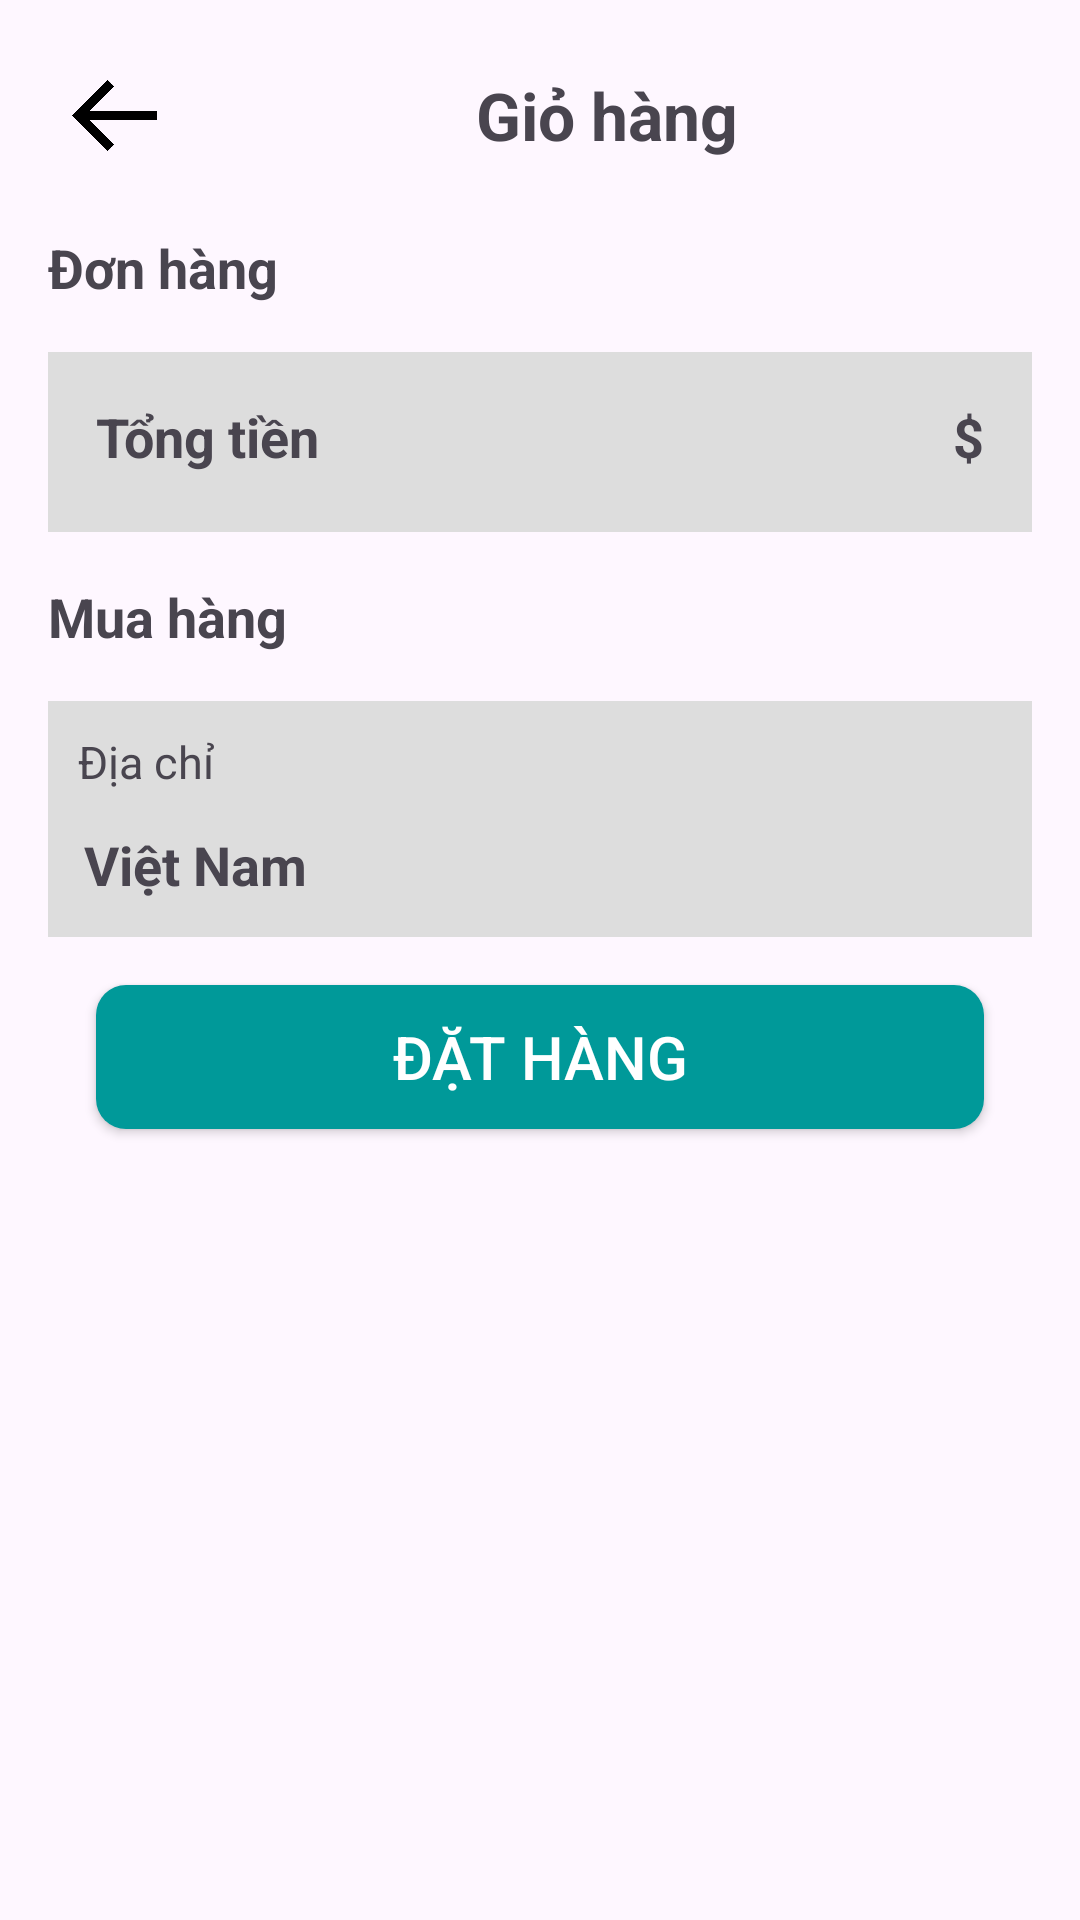

Reconstruct the res/layout file that produces this screen, plus the resources it refers to.
<!-- AndroidManifest.xml: application theme Theme.ShopDienThoai -->
<!-- res/layout/activity_cart.xml -->
<?xml version="1.0" encoding="utf-8"?>
<androidx.constraintlayout.widget.ConstraintLayout xmlns:android="http://schemas.android.com/apk/res/android"
    xmlns:app="http://schemas.android.com/apk/res-auto"
    xmlns:tools="http://schemas.android.com/tools"
    android:layout_width="match_parent"
    android:layout_height="match_parent"
    tools:context=".activity.CartActivity">

    <ScrollView
        android:layout_width="match_parent"
        android:layout_height="match_parent" >

        <LinearLayout
            android:layout_width="match_parent"
            android:layout_height="wrap_content"
            android:orientation="vertical"
            android:padding="16dp">

            <LinearLayout
                android:layout_width="match_parent"
                android:layout_height="match_parent"
                android:orientation="horizontal">

                <ImageView
                    android:id="@+id/btnBack"
                    android:layout_width="45dp"
                    android:layout_height="45dp"
                    android:padding="4dp"
                    android:src="@drawable/icon_back_arrow"
                     />

                <TextView
                    android:id="@+id/textView4"
                    android:layout_width="wrap_content"
                    android:layout_height="wrap_content"
                    android:layout_weight="1"
                    android:layout_gravity="center"
                    android:textAlignment="center"
                    android:textSize="22dp"
                    android:text="Giỏ hàng"
                    android:textStyle="bold"/>
            </LinearLayout>

            <TextView
                android:id="@+id/txtIsEmpty"
                android:layout_width="match_parent"
                android:layout_height="wrap_content"
                android:text="Bạn chưa thêm gì vào giỏ hàng!"
                android:textSize="30dp"
                android:layout_margin="25dp"
                android:gravity="center"
                android:visibility="gone"/>

            <androidx.recyclerview.widget.RecyclerView
                android:id="@+id/recyclerView"
                android:layout_width="match_parent"
                android:layout_height="match_parent" />

            <TextView
                android:id="@+id/textView7"
                android:layout_width="match_parent"
                android:layout_height="wrap_content"
                android:layout_marginTop="16dp"
                android:text="Đơn hàng"
                android:textStyle="bold"
                android:textSize="18dp"/>

            <androidx.constraintlayout.widget.ConstraintLayout
                android:layout_width="match_parent"
                android:layout_height="60dp"
                android:layout_marginTop="16dp"
                android:background="@drawable/frame_home_item">

                <TextView
                    android:id="@+id/textView8"
                    android:layout_width="wrap_content"
                    android:layout_height="wrap_content"
                    android:layout_marginStart="16dp"
                    android:layout_marginTop="16dp"
                    android:text="Tổng tiền"
                    android:textSize="18dp"
                    android:textStyle="bold"
                    app:layout_constraintStart_toStartOf="parent"
                    app:layout_constraintTop_toTopOf="parent" />

                <TextView
                    android:id="@+id/txtPrice"
                    android:layout_width="wrap_content"
                    android:layout_height="wrap_content"
                    android:layout_marginTop="16dp"
                    android:layout_marginEnd="16dp"
                    android:text="$"
                    android:textSize="18dp"
                    android:textStyle="bold"
                    app:layout_constraintEnd_toEndOf="parent"
                    app:layout_constraintTop_toTopOf="parent" />
            </androidx.constraintlayout.widget.ConstraintLayout>

            <TextView
                android:id="@+id/textView10"
                android:layout_width="match_parent"
                android:layout_height="wrap_content"
                android:layout_marginTop="16dp"
                android:text="Mua hàng"
                android:textSize="18dp"
                android:textStyle="bold" />

            <androidx.constraintlayout.widget.ConstraintLayout
                android:layout_width="match_parent"
                android:layout_height="wrap_content"
                android:layout_marginTop="16dp"
                android:background="@drawable/frame_home_item">

                <TextView
                    android:id="@+id/textView12"
                    android:layout_width="wrap_content"
                    android:layout_height="wrap_content"
                    android:layout_marginStart="10dp"
                    android:layout_marginTop="10dp"
                    android:text="Địa chỉ"
                    android:textSize="15dp"
                    app:layout_constraintStart_toStartOf="parent"
                    app:layout_constraintTop_toTopOf="parent" />

                <TextView
                    android:id="@+id/txtAddress"
                    android:layout_width="wrap_content"
                    android:layout_height="wrap_content"
                    android:layout_marginStart="12dp"
                    android:layout_marginTop="12dp"
                    android:layout_marginBottom="12dp"
                    android:text="Việt Nam"
                    android:textSize="18dp"
                    android:textStyle="bold"
                    app:layout_constraintBottom_toBottomOf="parent"
                    app:layout_constraintStart_toStartOf="parent"
                    app:layout_constraintTop_toBottomOf="@+id/textView12" />

                <ImageView
                    android:id="@+id/arrowSetting"
                    android:layout_width="15dp"
                    android:layout_height="15dp"
                    android:layout_marginEnd="2dp"
                    android:layout_marginBottom="12dp"
                    android:src="@drawable/ic_arrow"
                    app:layout_constraintBottom_toBottomOf="parent"
                    app:layout_constraintEnd_toEndOf="parent"
                    app:tint="@color/g_blue_gray200" />


            </androidx.constraintlayout.widget.ConstraintLayout>
            <androidx.appcompat.widget.AppCompatButton
                android:id="@+id/btnCheckout"
                android:background="@drawable/btn_buy"
                android:layout_width="match_parent"
                android:layout_height="wrap_content"
                android:layout_margin="16dp"
                android:textColor="@color/colorWhite"
                android:text="Đặt hàng"
                android:textSize="20dp"/>
        </LinearLayout>
    </ScrollView>
</androidx.constraintlayout.widget.ConstraintLayout>
<!-- resources referenced by this layout -->
<resources>
  <color name="colorWhite">#FFFFFF</color>
  <color name="g_blue_gray200">#97AABD</color>
  <!-- drawable btn_buy (drawable) -->
  <?xml version="1.0" encoding="utf-8"?>
  <selector xmlns:android="http://schemas.android.com/apk/res/android">
      <item>
          <shape android:shape="rectangle">
              <solid android:color="#009999"></solid>
              <corners android:radius="10dp"></corners>
          </shape>
      </item>
  </selector>
  <!-- drawable frame_home_item (drawable) -->
  <?xml version="1.0" encoding="utf-8"?>
  <selector xmlns:android="http://schemas.android.com/apk/res/android">
  <item>
      <shape android:shape="rectangle">
          <solid android:color="#DDDDDD"></solid>
      </shape>
  </item>
  </selector>
  <!-- drawable icon_back_arrow: png bitmap (drawable, 984 bytes) -->
  <style name="Theme.ShopDienThoai" parent="Base.Theme.ShopDienThoai" />
  <style name="Base.Theme.ShopDienThoai" parent="Theme.Material3.DayNight.NoActionBar">
          
          
      </style>
</resources>
